Dataset: processed (GitHub, burakkurt07/blood-cell-detection-project). Classes: platelets, RBC, WBC.

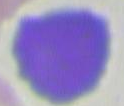
Label: WBC

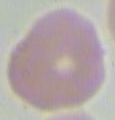
Label: RBC

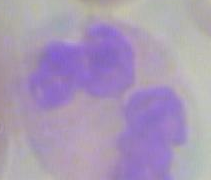
Label: WBC

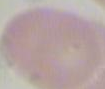
Label: RBC

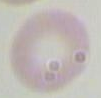
Label: RBC

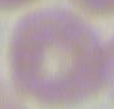
Label: RBC
